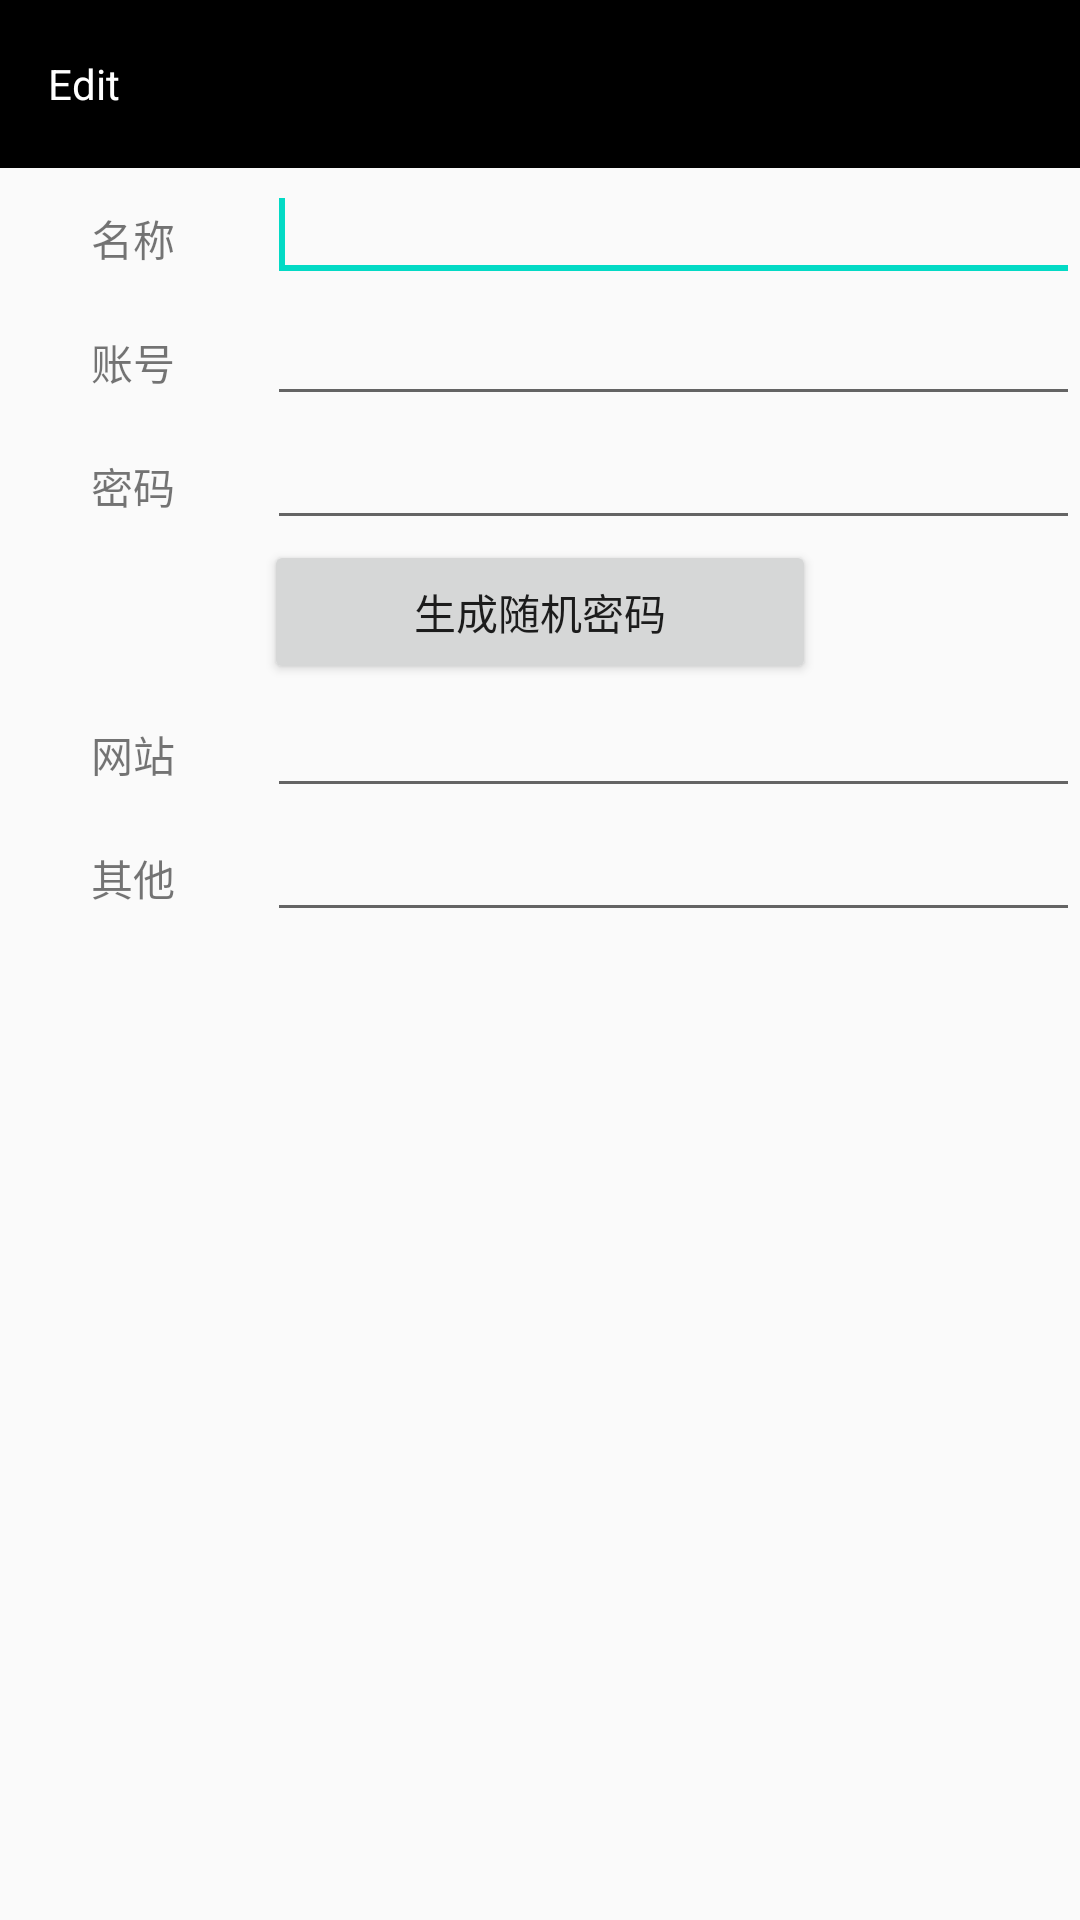

The Android layout XML behind this screen, and the referenced resources:
<!-- AndroidManifest.xml: application theme AppTheme -->
<!-- res/layout/activity_new_item.xml -->
<?xml version="1.0" encoding="utf-8"?>
<LinearLayout xmlns:android="http://schemas.android.com/apk/res/android"
    xmlns:app="http://schemas.android.com/apk/res-auto"
    xmlns:tools="http://schemas.android.com/tools"
    android:layout_width="match_parent"
    android:layout_height="match_parent"
    android:orientation="vertical"
    tools:context="com.example.liar.passbox.NewItemActivity">

    <android.support.v7.widget.Toolbar
        android:id="@+id/toolbar"
        android:layout_width="match_parent"
        android:layout_height="wrap_content"
        android:background="#000000">

        

        <ImageView
            android:layout_width="wrap_content"
            android:layout_height="wrap_content"
            android:visibility="visible"
            app:srcCompat="@drawable/edit_logo" />

        <TextView
            android:layout_width="wrap_content"
            android:layout_height="wrap_content"
            android:textColor="#FFFFFF"
            android:text="Edit" />

        <ImageButton
            android:id="@+id/Done"
            android:layout_width="wrap_content"
            android:layout_height="wrap_content"
            android:layout_gravity="right"
            android:layout_marginRight="10sp"
            android:background="@android:color/black"
            android:backgroundTint="@android:color/black"
            app:srcCompat="@drawable/done" />

    </android.support.v7.widget.Toolbar>

    <LinearLayout
        android:layout_width="match_parent"
        android:layout_height="wrap_content">

        <TextView
            android:id="@+id/AppTxt"
            android:layout_width="wrap_content"
            android:layout_height="wrap_content"
            android:layout_weight="1"
            android:gravity="center"
            android:text="名称" />

        <EditText
            android:id="@+id/AppName"
            android:singleLine="true"
            android:imeOptions="actionNext"
            android:layout_width="wrap_content"
            android:layout_height="wrap_content"
            android:layout_weight="1"
            android:maxLength="26"
            android:ems="10">
            <requestFocus/>
        </EditText>

    </LinearLayout>

    <LinearLayout
        android:layout_width="match_parent"
        android:layout_height="wrap_content">

        <TextView
            android:id="@+id/UserTxt"
            android:layout_width="wrap_content"
            android:layout_height="wrap_content"
            android:layout_weight="1"
            android:gravity="center"
            android:text="账号" />

        <EditText
            android:id="@+id/UserName"
            android:singleLine="true"
            android:imeOptions="actionNext"
            android:layout_width="wrap_content"
            android:layout_height="wrap_content"
            android:layout_weight="1"
            android:maxLength="26"
            android:ems="10" />

    </LinearLayout>

    <LinearLayout
        android:layout_width="match_parent"
        android:layout_height="wrap_content">

        <TextView
            android:id="@+id/PassTxt"
            android:layout_width="wrap_content"
            android:layout_height="wrap_content"
            android:layout_weight="1"
            android:gravity="center"
            android:text="密码" />

        <EditText
            android:id="@+id/PassWord"
            android:singleLine="true"
            android:imeOptions="actionNext"
            android:layout_width="wrap_content"
            android:layout_height="wrap_content"
            android:layout_weight="1"
            android:maxLength="26"
            android:ems="10" />

    </LinearLayout>

    <Button
        android:id="@+id/RandPass"
        android:layout_gravity="center"
        android:layout_width="wrap_content"
        android:layout_height="wrap_content"
        android:paddingLeft="50sp"
        android:paddingRight="50sp"
        android:text="生成随机密码" />

    <LinearLayout
        android:layout_width="match_parent"
        android:layout_height="wrap_content">

        <TextView
            android:id="@+id/WebTxt"
            android:layout_width="wrap_content"
            android:layout_height="wrap_content"
            android:layout_weight="1"
            android:gravity="center"
            android:text="网站" />

        <EditText
            android:id="@+id/WebSite"
            android:singleLine="true"
            android:imeOptions="actionNext"
            android:layout_width="wrap_content"
            android:layout_height="wrap_content"
            android:layout_weight="1"
            android:ems="10" />

    </LinearLayout>

    <LinearLayout
        android:layout_width="match_parent"
        android:layout_height="wrap_content">

        <TextView
            android:id="@+id/PSTxt"
            android:layout_width="wrap_content"
            android:layout_height="wrap_content"
            android:layout_weight="1"
            android:gravity="center"
            android:text="其他" />

        <EditText
            android:id="@+id/PSEdit"
            android:singleLine="true"
            android:imeOptions="actionDone"
            android:layout_width="wrap_content"
            android:layout_height="wrap_content"
            android:layout_weight="1"
            android:ems="10" />

    </LinearLayout>

</LinearLayout>
<!-- resources referenced by this layout -->
<resources>
  <!-- drawable edit_logo: png bitmap (drawable-hdpi, 367 bytes) -->
  <style name="AppTheme" parent="Theme.AppCompat.Light.DarkActionBar">
          
          <item name="windowActionBar">false</item>
          <item name="windowNoTitle">true</item>
  
  
          <item name="colorPrimary">@color/colorPrimary</item>
          <item name="colorPrimaryDark">@color/colorPrimaryDark</item>
          <item name="colorAccent">@color/colorAccent</item>
      </style>
  <!-- not gathered from this repository: default colours our renderer supplied (Android Studio template values) -->
  <color name="colorPrimary">#FF6200EE</color>
  <color name="colorPrimaryDark">#FF3700B3</color>
  <color name="colorAccent">#FF03DAC5</color>
</resources>
